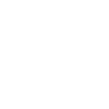
t = 0.00 s
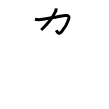
t = 2.00 s
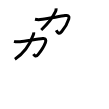
t = 4.00 s
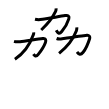
t = 6.00 s
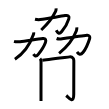
t = 8.00 s
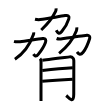
t = 10.00 s

The animated SVG that drew these frames (rendered in a browser with its animation timeline set to each time). Animation: 10 SMIL elements (animate=10); one cycle of 10.00 s.

<svg width="109px" height="109px" viewBox="0 0 px 109px" xmlns="http://www.w3.org/2000/svg" xmlns:xlink="http://www.w3.org/1999/xlink" xml:space="preserve" version="1.1"  baseProfile="full">
<path d="M35,19.21c1.76,0.41,3.42,0.58,5.25,0.35c6.96-0.9,19.69-3.25,24.87-3.97c3.14-0.44,4.5,0.55,3.69,3.23c-1.43,4.71-3.03,7.86-7.06,12.69c-2.94,3.52-4.25,0.75-5.5-1.25" style="fill:none;stroke:black;stroke-width:3;opacity:0">
  <animate attributeType="CSS" attributeName="opacity" from="0" to="1" begin="0s" dur="1s" repeatCount="0" fill="freeze" />
</path>
<path d="M56.09,8.43c0.09,1.17,0.01,1.93-0.5,3c-2.63,5.56-7.48,12.18-14.37,18.56" style="fill:none;stroke:black;stroke-width:3;opacity:0">
  <animate attributeType="CSS" attributeName="opacity" from="0" to="1" begin="1s" dur="1s" repeatCount="0" fill="freeze" />
</path>
<path d="M14.02,41.43c2.19,0.65,3.87,0.54,6.11,0.25c6.04-0.8,17.98-2.62,22.75-3.2c2.76-0.34,3.39,1.72,2.57,3.93c-1.31,3.52-4.24,8.22-7.22,12.04c-2.26,2.9-3.74,1.31-4.85-0.21" style="fill:none;stroke:black;stroke-width:3;opacity:0">
  <animate attributeType="CSS" attributeName="opacity" from="0" to="1" begin="2s" dur="1s" repeatCount="0" fill="freeze" />
</path>
<path d="M33.69,32.27c0.05,0.65-0.03,1.7-0.35,2.6c-2.84,8.01-8.46,18.01-18.45,24.34" style="fill:none;stroke:black;stroke-width:3;opacity:0">
  <animate attributeType="CSS" attributeName="opacity" from="0" to="1" begin="3s" dur="1s" repeatCount="0" fill="freeze" />
</path>
<path d="M56.6,38.5c1.48,0.58,3.94,0.58,5.5,0.35c7.46-1.12,21.69-3.22,24.82-3.54c2.27-0.23,3.26,1.61,2.77,3.15c-1.43,4.54-2.93,9.29-6.57,13.8c-3.1,3.85-4.87,1.24-6.04-0.35" style="fill:none;stroke:black;stroke-width:3;opacity:0">
  <animate attributeType="CSS" attributeName="opacity" from="0" to="1" begin="4s" dur="1s" repeatCount="0" fill="freeze" />
</path>
<path d="M76.81,27.4c0.09,1.22,0.03,2.21-0.41,3.36c-2.66,6.99-7.54,14.8-17.32,22.56" style="fill:none;stroke:black;stroke-width:3;opacity:0">
  <animate attributeType="CSS" attributeName="opacity" from="0" to="1" begin="5s" dur="1s" repeatCount="0" fill="freeze" />
</path>
<path d="M40,58.6c0.89,0.89,1.02,1.9,1.02,3.13c0,2.59-0.01,22.18-0.02,32.65c0,3.38,0,5.83,0,6.5" style="fill:none;stroke:black;stroke-width:3;opacity:0">
  <animate attributeType="CSS" attributeName="opacity" from="0" to="1" begin="6s" dur="1s" repeatCount="0" fill="freeze" />
</path>
<path d="M42.29,60.14c2.55-0.2,25.4-3.05,27.3-3.27c3.39-0.4,4.24,2.51,4.24,3.77c0,5.36-0.08,23.03-0.08,33.61c0,10.32-5.4,3.03-7.52,1.24" style="fill:none;stroke:black;stroke-width:3;opacity:0">
  <animate attributeType="CSS" attributeName="opacity" from="0" to="1" begin="7s" dur="1s" repeatCount="0" fill="freeze" />
</path>
<path d="M42.29,70.43C54,69.25,62.25,68.5,72.85,67.85" style="fill:none;stroke:black;stroke-width:3;opacity:0">
  <animate attributeType="CSS" attributeName="opacity" from="0" to="1" begin="8s" dur="1s" repeatCount="0" fill="freeze" />
</path>
<path d="M42.18,81.36c6.79-0.6,22.64-1.63,30.49-2.03" style="fill:none;stroke:black;stroke-width:3;opacity:0">
  <animate attributeType="CSS" attributeName="opacity" from="0" to="1" begin="9s" dur="1s" repeatCount="0" fill="freeze" />
</path>
</svg>
